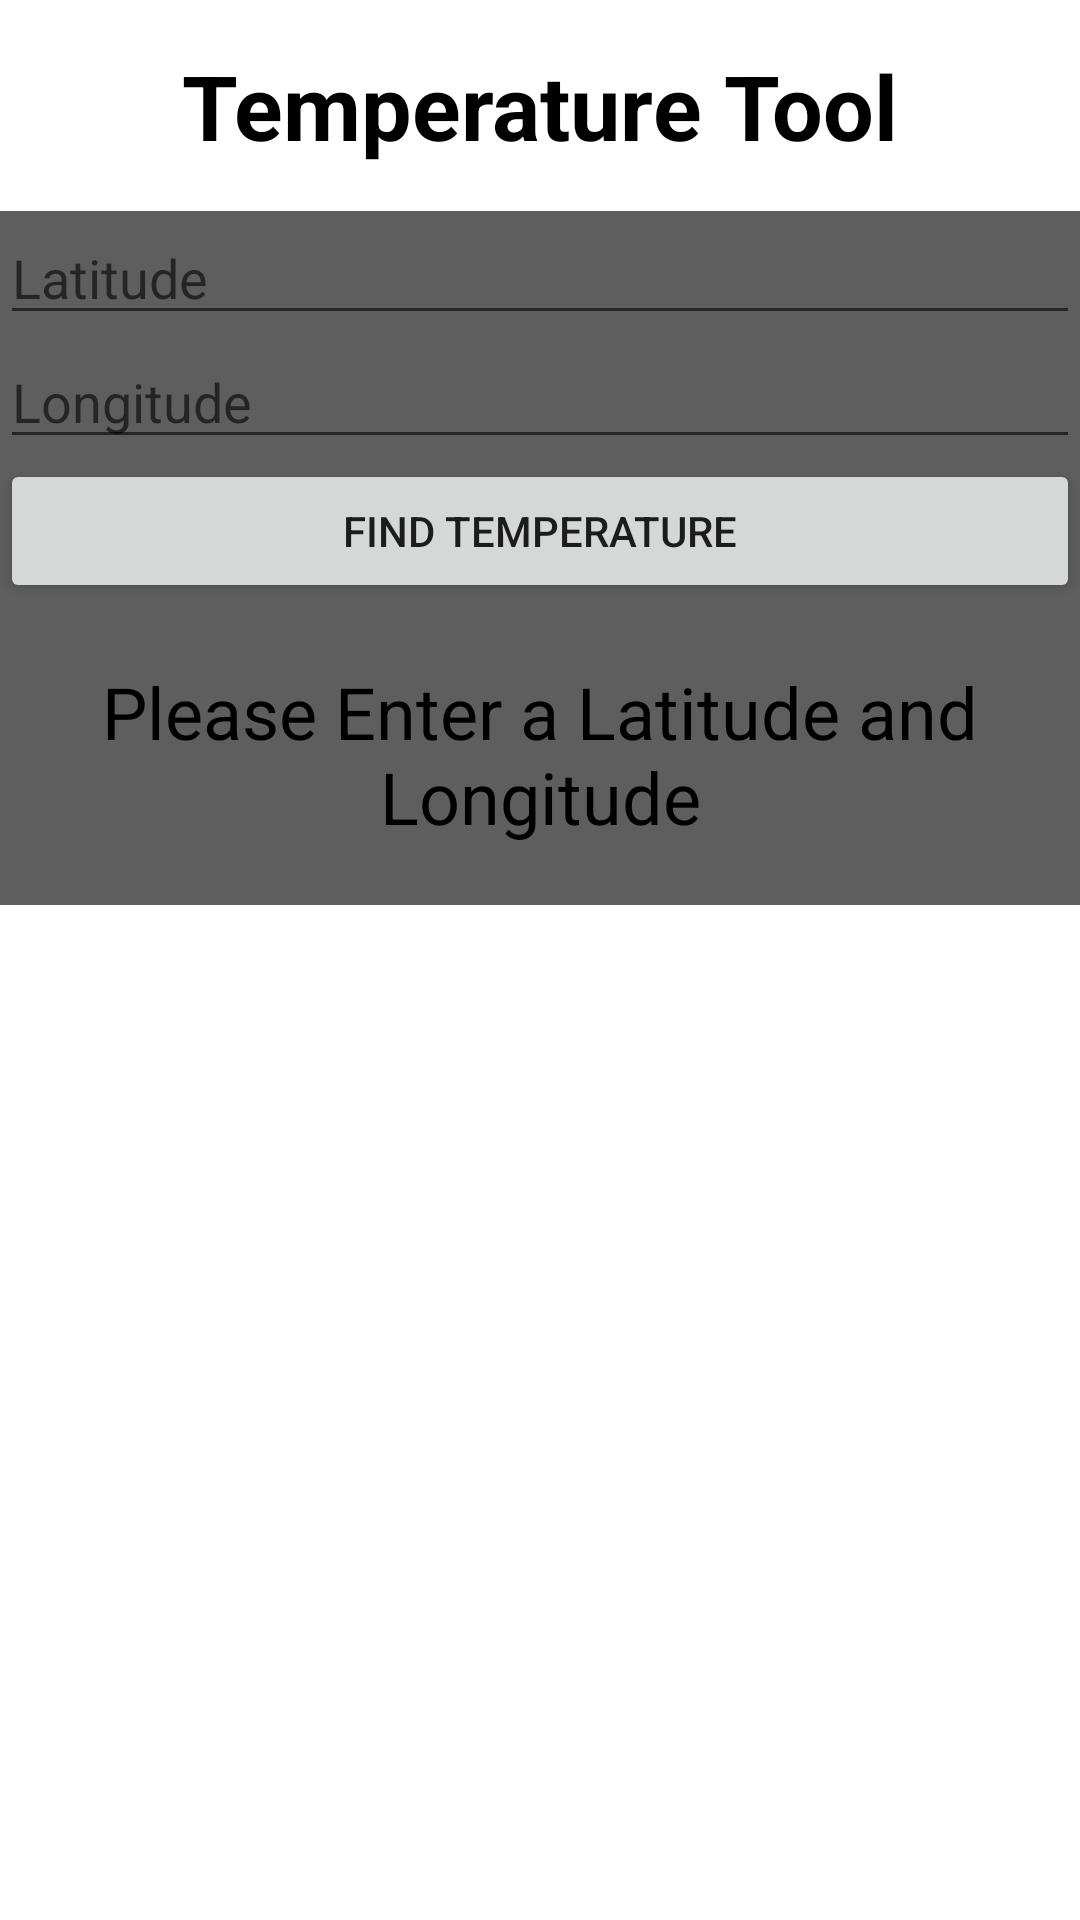

Layout XML and referenced resources for this Android screen:
<!-- AndroidManifest.xml: application theme Theme.GardenMananger_IAT359FinalProject -->
<!-- res/layout/activity_temperature.xml -->
<?xml version="1.0" encoding="utf-8"?>
<androidx.constraintlayout.widget.ConstraintLayout xmlns:android="http://schemas.android.com/apk/res/android"
    xmlns:app="http://schemas.android.com/apk/res-auto"
    xmlns:tools="http://schemas.android.com/tools"
    android:layout_width="match_parent"
    android:layout_height="match_parent"
    tools:context=".Activity_temperature">

    <LinearLayout
        android:layout_width="match_parent"
        android:layout_height="match_parent"
        android:orientation="vertical"
        tools:layout_editor_absoluteX="10dp"
        tools:layout_editor_absoluteY="10dp">

        <LinearLayout
            android:id="@+id/headerLayout"
            android:layout_width="match_parent"
            android:layout_height="wrap_content"
            android:layout_weight="0"
            android:background="#00606060"
            android:orientation="horizontal">

            <TextView
                android:id="@+id/harvestTextView"
                android:layout_width="match_parent"
                android:layout_height="match_parent"
                android:background="#00606060"
                android:gravity="center|center_vertical"
                android:padding="15dp"
                android:text="Temperature Tool"
                android:textColor="#000000"
                android:textSize="30sp"
                android:textStyle="bold" />
        </LinearLayout>

        <LinearLayout
            android:id="@+id/dataLayout"
            android:layout_width="match_parent"
            android:layout_height="wrap_content"
            android:layout_weight="0"
            android:background="#5E5E5E"
            android:orientation="vertical">

            <EditText
                android:id="@+id/enterLat"
                android:layout_width="match_parent"
                android:layout_height="wrap_content"
                android:ems="10"
                android:hint="Latitude"
                android:inputType="numberSigned|number|numberDecimal" />

            <EditText
                android:id="@+id/enterLng"
                android:layout_width="match_parent"
                android:layout_height="wrap_content"
                android:ems="10"
                android:hint="Longitude"
                android:inputType="numberSigned|number|numberDecimal" />

            <Button
                android:id="@+id/findTemp"
                android:layout_width="match_parent"
                android:layout_height="wrap_content"
                android:onClick="currentTemperature"
                android:text="Find Temperature" />

            <TextView
                android:id="@+id/currentTemp"
                android:layout_width="match_parent"
                android:layout_height="wrap_content"
                android:gravity="center"
                android:padding="20dp"
                android:text="Please Enter a Latitude and Longitude"
                android:textColor="#000000"
                android:textSize="24sp" />

        </LinearLayout>

    </LinearLayout>
</androidx.constraintlayout.widget.ConstraintLayout>
<!-- resources referenced by this layout -->
<resources>
  <style name="Theme.GardenMananger_IAT359FinalProject" parent="Theme.MaterialComponents.DayNight.NoActionBar">
          
          <item name="colorPrimary">@color/dark_gray</item>
          <item name="colorPrimaryVariant">@color/dark_gray</item>
          <item name="colorOnPrimary">@color/white</item>
          
          <item name="colorSecondary">@color/teal_200</item>
          <item name="colorSecondaryVariant">@color/teal_700</item>
          <item name="colorOnSecondary">@color/black</item>
          
          <item name="android:statusBarColor">?attr/colorPrimaryVariant</item>
          
      </style>
  <color name="dark_gray">#FF1F1F1F</color>
  <color name="white">#FFFFFFFF</color>
  <color name="teal_200">#FF03DAC5</color>
  <color name="teal_700">#FF018786</color>
  <color name="black">#FF000000</color>
</resources>
